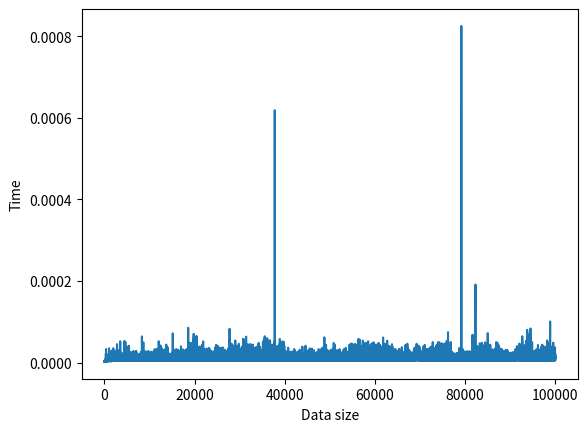

The matplotlib source for this figure:
# Viết chương trình dùng kĩ thuật chia để trị cho tìm kiếm nhị phân trên mảng được sắp xếp tăng dần
from random import randint
def searchBinary(list, x):
    if len(list) == 0:
        return False
    else:
        mid = len(list) // 2
        if x == list[mid]:
            return True
        else:
            if x < list[mid]:
                return searchBinary(list[:mid], x)
            else:
                return searchBinary(list[mid + 1:], x)


# Đưa ra đánh giá (có thể bằng bảng hoặc bằng biểu đồ) sự tăng trưởng của thời
# gian thực hiện chương trình theo kích thước dữ liệu vào.

import time
import numpy as np

def timeSearchBinary(list, x):
    start = time.time()
    searchBinary(list, x)
    end = time.time()
    return end - start

arr = []

for i in range(1, 1000000, 10):
    x = timeSearchBinary(range(i), 0)
    print("Time search binary with data size", i, "is", x)
    arr.append(x)

# plot the result with matplotlib
import matplotlib.pyplot as plt

plt.plot(arr)
plt.ylabel('Time')
plt.xlabel('Data size')
plt.show()


